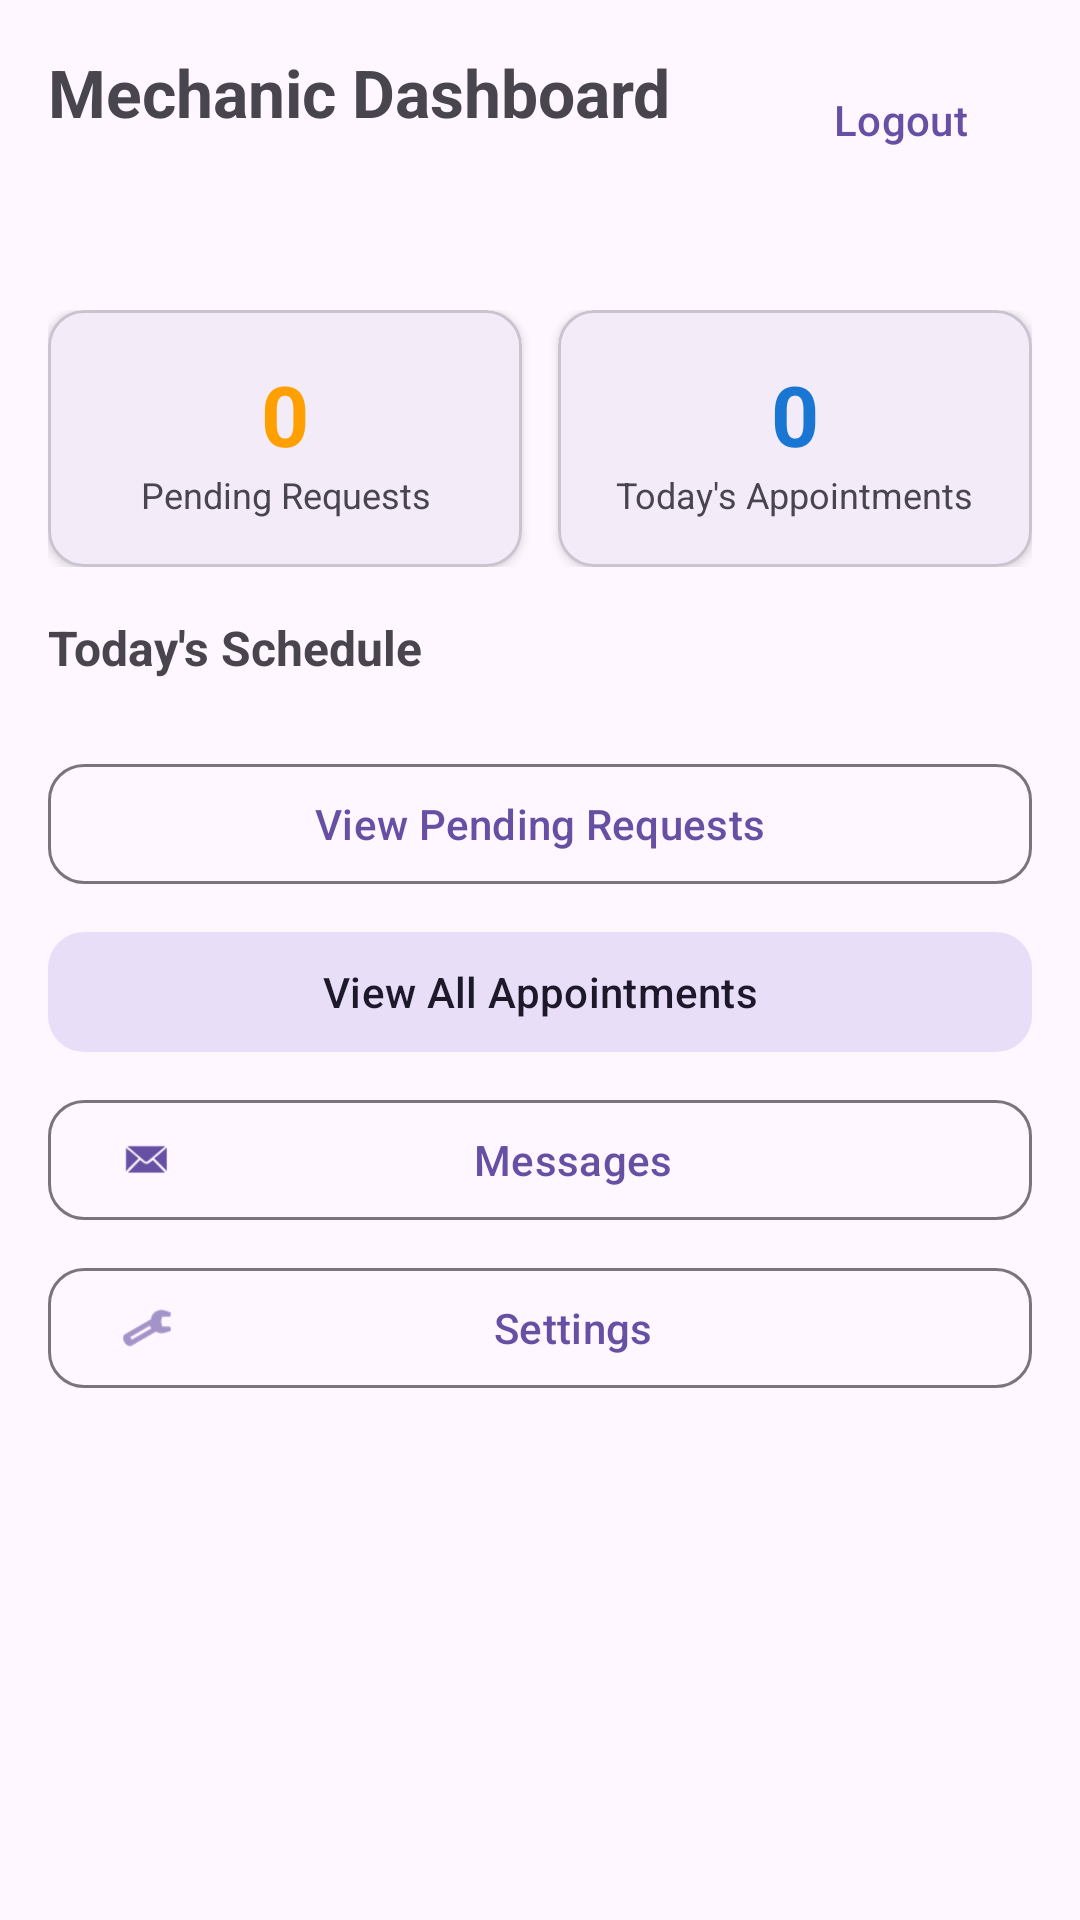

Android layout source for this screen:
<!-- AndroidManifest.xml: application theme Theme.Mobile_Project -->
<!-- res/layout/activity_mechanic_main.xml -->
<?xml version="1.0" encoding="utf-8"?>
<ScrollView xmlns:android="http://schemas.android.com/apk/res/android"
    xmlns:app="http://schemas.android.com/apk/res-auto"
    android:id="@+id/main"
    android:layout_width="match_parent"
    android:layout_height="match_parent"
    android:fillViewport="true">

    <LinearLayout
        android:layout_width="match_parent"
        android:layout_height="wrap_content"
        android:orientation="vertical"
        android:padding="16dp">

        
        <LinearLayout
            android:layout_width="match_parent"
            android:layout_height="wrap_content"
            android:orientation="horizontal"
            android:gravity="center_vertical"
            android:layout_marginBottom="4dp">

            <LinearLayout
                android:layout_width="0dp"
                android:layout_height="wrap_content"
                android:layout_weight="1"
                android:orientation="vertical">

                <com.google.android.material.textview.MaterialTextView
                    android:layout_width="wrap_content"
                    android:layout_height="wrap_content"
                    android:text="@string/mechanic_dashboard"
                    android:textSize="22sp"
                    android:textStyle="bold" />

                <com.google.android.material.textview.MaterialTextView
                    android:id="@+id/tvGreeting"
                    android:layout_width="wrap_content"
                    android:layout_height="wrap_content"
                    android:textSize="14sp"
                    android:textColor="?android:attr/textColorSecondary" />
            </LinearLayout>

            <com.google.android.material.button.MaterialButton
                android:id="@+id/btnLogout"
                android:layout_width="wrap_content"
                android:layout_height="wrap_content"
                android:text="@string/logout"
                style="@style/Widget.Material3.Button.TextButton" />
        </LinearLayout>

        
        <com.google.android.material.textview.MaterialTextView
            android:id="@+id/tvDate"
            android:layout_width="wrap_content"
            android:layout_height="wrap_content"
            android:textSize="14sp"
            android:textColor="?attr/colorPrimary"
            android:layout_marginBottom="16dp" />

        
        <LinearLayout
            android:layout_width="match_parent"
            android:layout_height="wrap_content"
            android:orientation="horizontal"
            android:layout_marginBottom="16dp">

            <com.google.android.material.card.MaterialCardView
                android:id="@+id/cardPendingCount"
                android:layout_width="0dp"
                android:layout_height="wrap_content"
                android:layout_weight="1"
                android:layout_marginEnd="6dp"
                app:cardCornerRadius="12dp"
                app:cardElevation="2dp"
                android:clickable="true"
                android:focusable="true">

                <LinearLayout
                    android:layout_width="match_parent"
                    android:layout_height="wrap_content"
                    android:orientation="vertical"
                    android:padding="16dp"
                    android:gravity="center">

                    <com.google.android.material.textview.MaterialTextView
                        android:id="@+id/tvPendingCount"
                        android:layout_width="wrap_content"
                        android:layout_height="wrap_content"
                        android:text="0"
                        android:textSize="28sp"
                        android:textStyle="bold"
                        android:textColor="@color/status_pending" />

                    <com.google.android.material.textview.MaterialTextView
                        android:layout_width="wrap_content"
                        android:layout_height="wrap_content"
                        android:text="@string/pending_requests"
                        android:textSize="12sp"
                        android:textColor="?android:attr/textColorSecondary"
                        android:gravity="center" />
                </LinearLayout>
            </com.google.android.material.card.MaterialCardView>

            <com.google.android.material.card.MaterialCardView
                android:layout_width="0dp"
                android:layout_height="wrap_content"
                android:layout_weight="1"
                android:layout_marginStart="6dp"
                app:cardCornerRadius="12dp"
                app:cardElevation="2dp">

                <LinearLayout
                    android:layout_width="match_parent"
                    android:layout_height="wrap_content"
                    android:orientation="vertical"
                    android:padding="16dp"
                    android:gravity="center">

                    <com.google.android.material.textview.MaterialTextView
                        android:id="@+id/tvTodayCount"
                        android:layout_width="wrap_content"
                        android:layout_height="wrap_content"
                        android:text="0"
                        android:textSize="28sp"
                        android:textStyle="bold"
                        android:textColor="@color/status_approved" />

                    <com.google.android.material.textview.MaterialTextView
                        android:layout_width="wrap_content"
                        android:layout_height="wrap_content"
                        android:text="@string/todays_appointments"
                        android:textSize="12sp"
                        android:textColor="?android:attr/textColorSecondary"
                        android:gravity="center" />
                </LinearLayout>
            </com.google.android.material.card.MaterialCardView>
        </LinearLayout>

        
        <com.google.android.material.textview.MaterialTextView
            android:layout_width="wrap_content"
            android:layout_height="wrap_content"
            android:text="@string/todays_schedule"
            android:textSize="16sp"
            android:textStyle="bold"
            android:layout_marginBottom="8dp" />

        <com.google.android.material.textview.MaterialTextView
            android:id="@+id/tvNoAppointments"
            android:layout_width="match_parent"
            android:layout_height="wrap_content"
            android:text="@string/no_appointments_today"
            android:textSize="14sp"
            android:textColor="?android:attr/textColorSecondary"
            android:gravity="center"
            android:padding="24dp"
            android:visibility="gone" />

        <androidx.recyclerview.widget.RecyclerView
            android:id="@+id/rvTodayAppointments"
            android:layout_width="match_parent"
            android:layout_height="wrap_content"
            android:nestedScrollingEnabled="false"
            android:layout_marginBottom="16dp" />

        
        <com.google.android.material.button.MaterialButton
            android:id="@+id/btnViewPending"
            android:layout_width="match_parent"
            android:layout_height="48dp"
            android:text="@string/view_pending_requests"
            style="@style/Widget.Material3.Button.OutlinedButton"
            app:cornerRadius="12dp"
            android:layout_marginBottom="8dp" />

        <com.google.android.material.button.MaterialButton
            android:id="@+id/btnViewAll"
            android:layout_width="match_parent"
            android:layout_height="48dp"
            android:text="@string/view_all_appointments"
            style="@style/Widget.Material3.Button.TonalButton"
            app:cornerRadius="12dp"
            android:layout_marginBottom="8dp" />

        <com.google.android.material.button.MaterialButton
            android:id="@+id/btnMessages"
            android:layout_width="match_parent"
            android:layout_height="48dp"
            android:text="@string/messages"
            style="@style/Widget.Material3.Button.OutlinedButton"
            app:cornerRadius="12dp"
            app:icon="@android:drawable/sym_action_email"
            android:layout_marginBottom="8dp" />

        <com.google.android.material.button.MaterialButton
            android:id="@+id/btnSettings"
            android:layout_width="match_parent"
            android:layout_height="48dp"
            android:text="@string/settings"
            style="@style/Widget.Material3.Button.OutlinedButton"
            app:cornerRadius="12dp"
            app:icon="@android:drawable/ic_menu_preferences" />

    </LinearLayout>
</ScrollView>
<!-- resources referenced by this layout -->
<resources>
  <color name="status_approved">#1976D2</color>
  <color name="status_pending">#FFA000</color>
  <string name="logout">Logout</string>
  <string name="mechanic_dashboard">Mechanic Dashboard</string>
  <string name="messages">Messages</string>
  <string name="no_appointments_today">No appointments scheduled for today</string>
  <string name="pending_requests">Pending Requests</string>
  <string name="settings">Settings</string>
  <string name="todays_appointments">Today\'s Appointments</string>
  <string name="todays_schedule">Today\'s Schedule</string>
  <string name="view_all_appointments">View All Appointments</string>
  <string name="view_pending_requests">View Pending Requests</string>
  <style name="Theme.Mobile_Project" parent="Base.Theme.Mobile_Project" />
  <style name="Base.Theme.Mobile_Project" parent="Theme.Material3.DayNight.NoActionBar">
          
          
      </style>
</resources>
